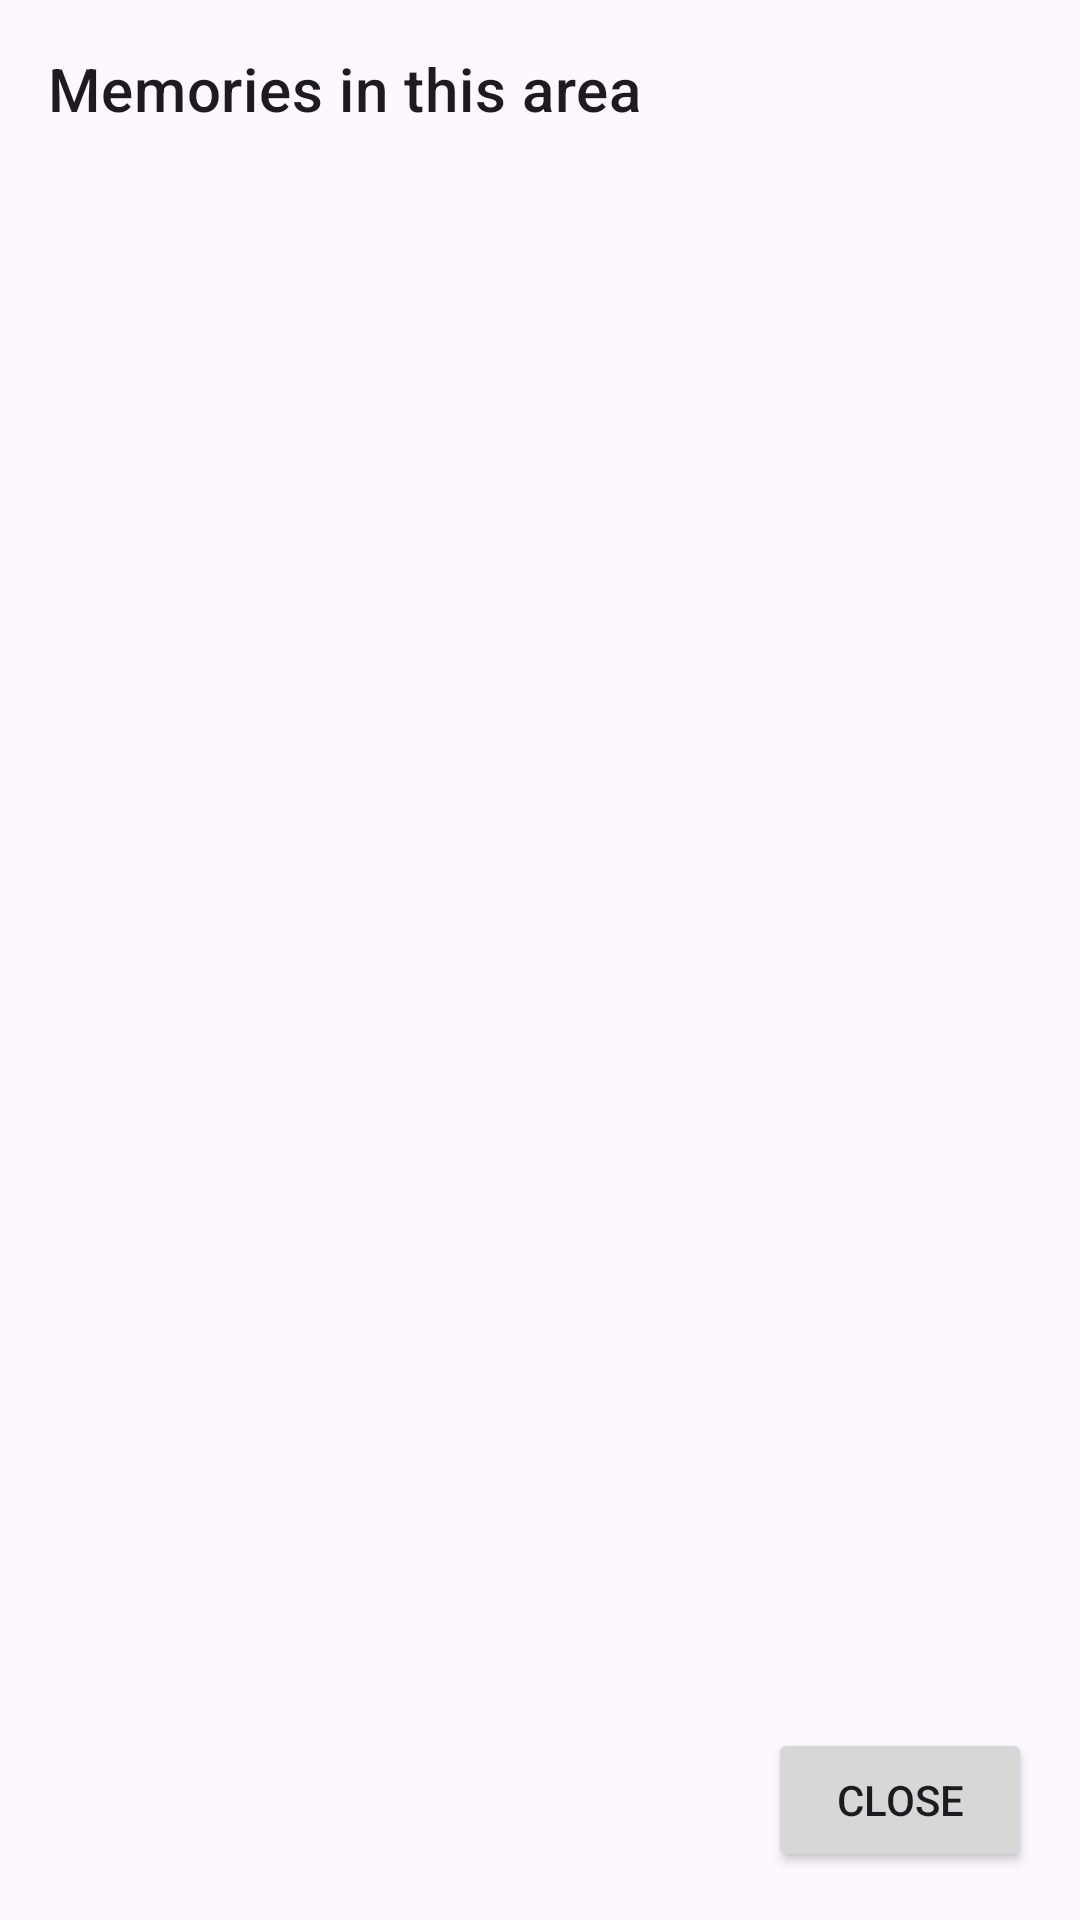

Here is an Android app screen rendered from its layout file. Give the layout XML and the strings, colors and styles it references.
<!-- AndroidManifest.xml: application theme Theme.Navigram -->
<!-- res/layout/dialog_memory_cluster.xml -->
<?xml version="1.0" encoding="utf-8"?>
<LinearLayout xmlns:android="http://schemas.android.com/apk/res/android"
    xmlns:app="http://schemas.android.com/apk/res-auto"
    android:layout_width="match_parent"
    android:layout_height="wrap_content"
    android:orientation="vertical"
    android:padding="16dp"
    android:layout_marginStart="24dp"
    android:layout_marginEnd="24dp"
    android:minWidth="280dp"
    android:maxWidth="480dp">

    <TextView
        android:id="@+id/cluster_title"
        android:layout_width="match_parent"
        android:layout_height="wrap_content"
        android:text="Memories in this area"
        android:textAppearance="@style/TextAppearance.MaterialComponents.Headline6"
        android:layout_marginBottom="16dp"/>

    <androidx.recyclerview.widget.RecyclerView
        android:id="@+id/memory_list"
        android:layout_width="match_parent"
        android:layout_height="0dp"
        android:layout_weight="1"
        android:maxHeight="400dp"
        android:clipToPadding="false"
        android:scrollbars="vertical"/>

    <Button
        android:id="@+id/close_button"
        android:layout_width="wrap_content"
        android:layout_height="wrap_content"
        android:layout_gravity="end"
        android:layout_marginTop="16dp"
        android:text="Close"/>

</LinearLayout>
<!-- resources referenced by this layout -->
<resources>
  <style name="Theme.Navigram" parent="Base.Theme.Navigram" />
  <style name="Base.Theme.Navigram" parent="Theme.Material3.DayNight">
          
          <item name="windowActionBar">false</item>
          <item name="windowNoTitle">true</item>
          
          
      </style>
</resources>
